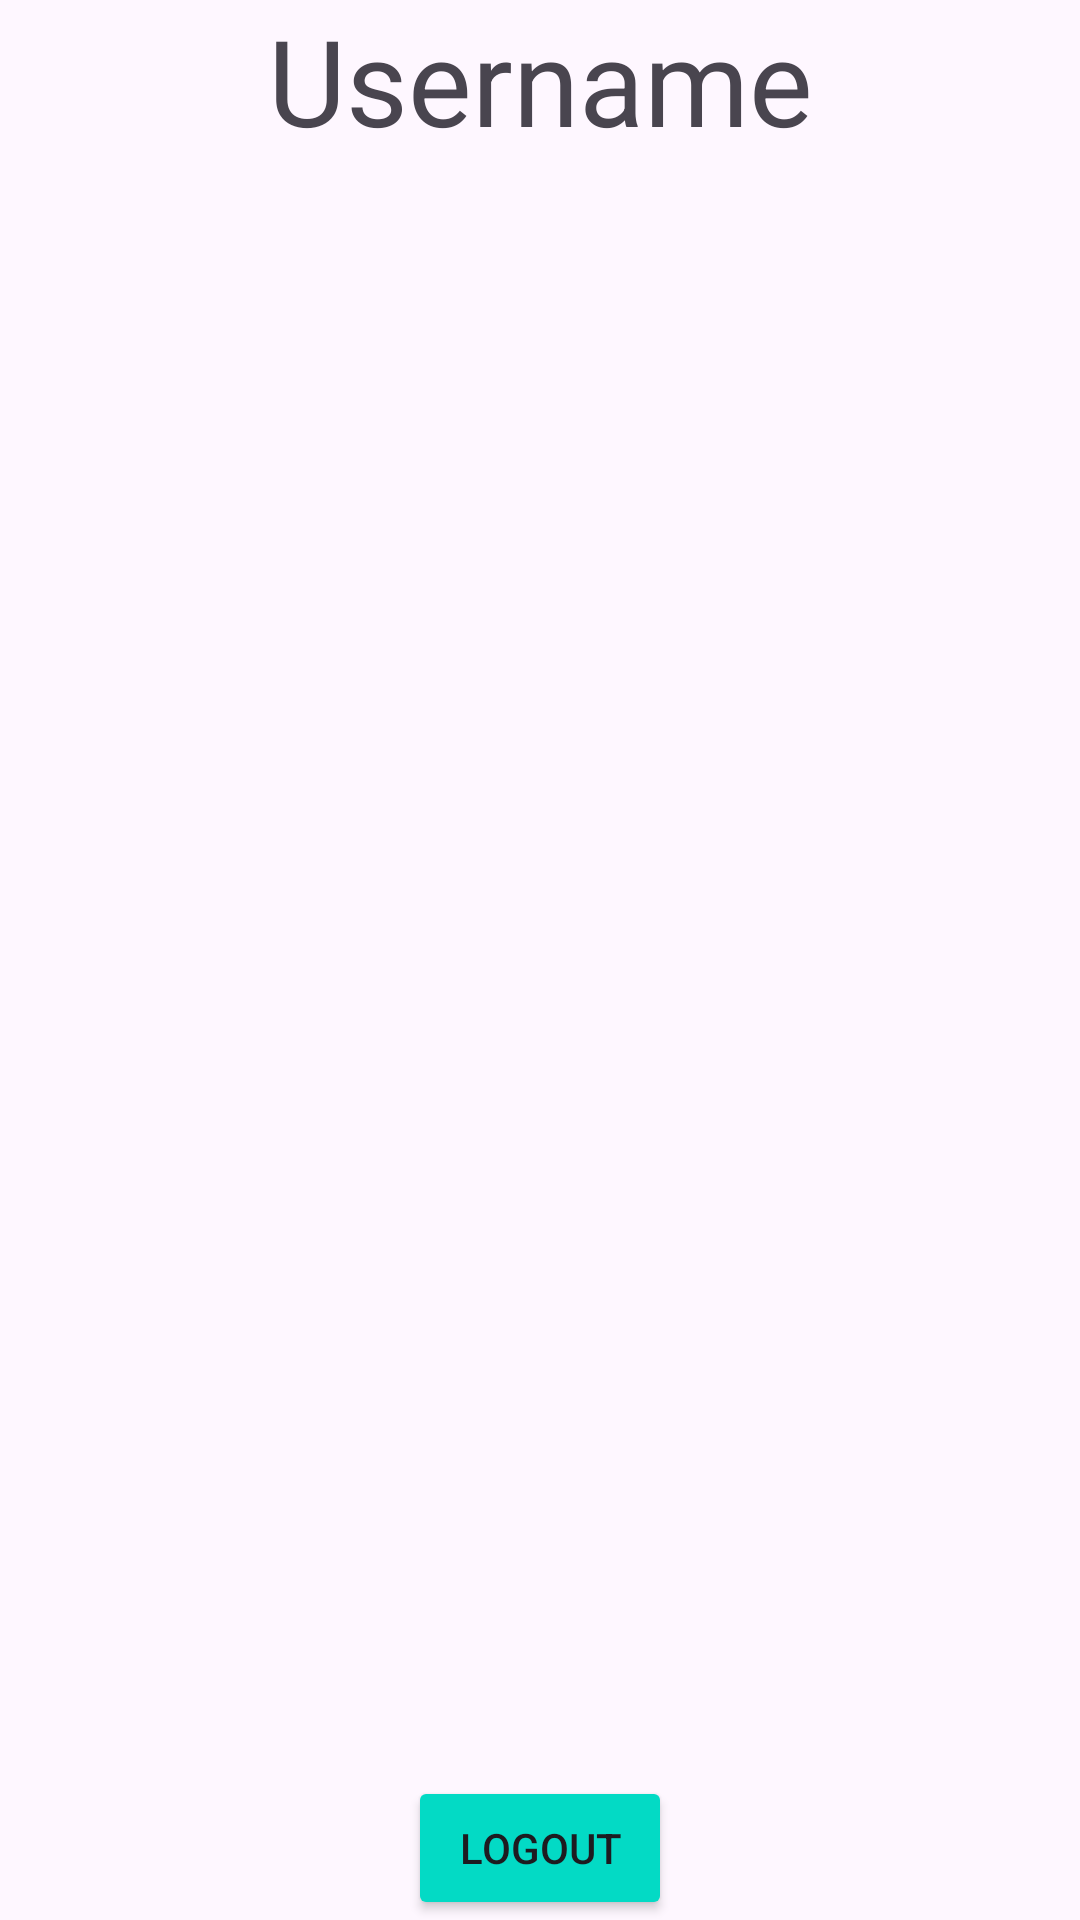

Write the Android layout XML for this screen, with the resource values it uses.
<!-- AndroidManifest.xml: application theme Theme.MyTravelJournal -->
<!-- res/layout/fragment_profile.xml -->
<?xml version="1.0" encoding="utf-8"?>
<androidx.constraintlayout.widget.ConstraintLayout xmlns:android="http://schemas.android.com/apk/res/android"
    xmlns:tools="http://schemas.android.com/tools"
    android:layout_width="match_parent"
    android:layout_height="match_parent"
    xmlns:app="http://schemas.android.com/apk/res-auto"
    tools:context=".ui.profile.Profile">










    <TextView
        android:id="@+id/usernameProfile"
        android:layout_width="wrap_content"
        android:layout_height="wrap_content"
        android:text="Username"
        android:textSize="40dp"
        app:layout_constraintEnd_toEndOf="parent"
        app:layout_constraintStart_toStartOf="parent"
        app:layout_constraintTop_toTopOf="parent" />

    <Button
        android:id="@+id/logoutButton"
        android:layout_width="wrap_content"
        android:layout_height="wrap_content"
        android:backgroundTint="@color/teal_200"
        android:text="Logout"
        app:layout_constraintBottom_toBottomOf="parent"
        app:layout_constraintEnd_toEndOf="parent"
        app:layout_constraintHorizontal_bias="0.5"
        app:layout_constraintStart_toStartOf="parent" />

</androidx.constraintlayout.widget.ConstraintLayout>
<!-- resources referenced by this layout -->
<resources>
  <color name="teal_200">#FF03DAC5</color>
  <style name="Theme.MyTravelJournal" parent="Theme.MaterialComponents.DayNight.DarkActionBar">
          
          <item name="colorPrimary">@color/purple_500</item>
          <item name="colorPrimaryVariant">@color/purple_700</item>
          <item name="colorOnPrimary">@color/white</item>
          
          <item name="colorSecondary">@color/teal_200</item>
          <item name="colorSecondaryVariant">@color/teal_700</item>
          <item name="colorOnSecondary">@color/black</item>
          
          <item name="android:statusBarColor">?attr/colorPrimaryVariant</item>
          
      </style>
  <color name="purple_500">#FF6200EE</color>
  <color name="purple_700">#FF3700B3</color>
  <color name="white">#FFFFFFFF</color>
  <color name="teal_700">#FF018786</color>
  <color name="black">#FF000000</color>
</resources>
